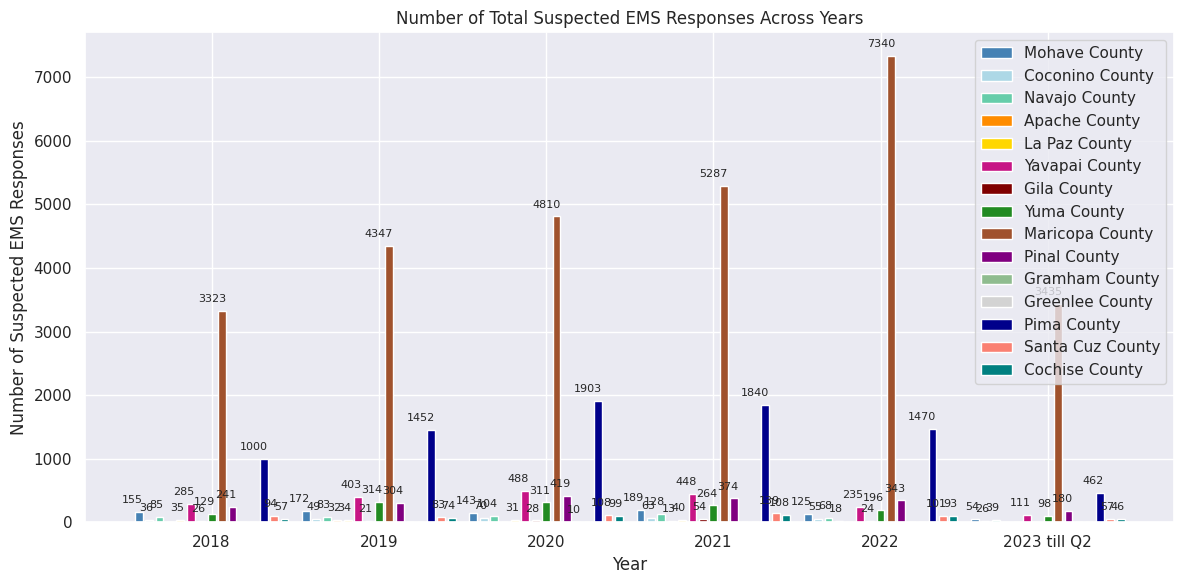

Reproduce this figure in Python.
#Write a python code to create a group of barcharts that shows the number and the proportion of Suspected EMS Responses involving selected drugs per year. The y-axis should be the number and proportion of Suspected EMS Responses, and the x-axis should be the year. The data is given below:
# the data given below contains the year information. Under each year, we have a Suspected EMS Responses and the drugs involved along with their appearances in the eventsUnder each Suspected EMS Responses, we have the number of events involved and the percentage of events involved. The percentage of events involved is calculated by dividing the number of events involved by the Suspected EMS Responses. For example, in 2018, there are 3540 Suspected EMS Responses. Among these events, 449 events involved Fentanyl. The percentage of events involved Fentanyl is 449/3540 = 12.7%. The data is given below:
#Write a python code to create barcharts of the number of Suspected EMS Responses for each selected drugs across years.
#Also generate donut chart to show the percentage of Suspected EMS Responses involved for each drug for each year.
# use seaborn. The legends should be visible in the figure and not occlude the bar charts.
data = {
    "2018": {
        "Suspected EMS Responses": 5474,
        "Mohave County": {
            "Number of Suspected EMS Responses": 155,
            #"% of county rate per 100,000 popluation": 72.8
        },
        "Coconino County": {
            "Number of Suspected EMS Responses": 36,
            #"% of county rate per 100,000 popluation": 24.7
        },
        "Navajo County": {
            "Number of Suspected EMS Responses": 85,
            #"% of county rate per 100,000 popluation": 75.4
        },
        "Apache County": {
            "Number of Suspected EMS Responses": 0,
            #"% of county rate per 100,000 popluation": 0
        },
        "La Paz County": {
            "Number of Suspected EMS Responses": 35,
            #"% of county rate per 100,000 popluation": 159.9
        },
        "Yavapai County": {
            "Number of Suspected EMS Responses": 285,
            #"% of county rate per 100,000 popluation": 124.5
        },
        "Gila County": {
            "Number of Suspected EMS Responses": 26,
            #"% of county rate per 100,000 popluation": 47.3
        },
        "Yuma County": {
            "Number of Suspected EMS Responses": 129,
            #"% of county rate per 100,000 popluation": 57.3
        },
        "Maricopa County": {
            "Number of Suspected EMS Responses": 3323,
            #"% of county rate per 100,000 popluation": 77.4
        },
        "Pinal County": {
            "Number of Suspected EMS Responses": 241,
            #"% of county rate per 100,000 popluation": 54.7
        },
        "Gramham County": {
            "Number of Suspected EMS Responses": 0,
            #"% of county rate per 100,000 popluation": 0
        },
        "Greenlee County": {
            "Number of Suspected EMS Responses": 0,
            #"% of county rate per 100,000 popluation": 0
        },
        "Pima County": {
            "Number of Suspected EMS Responses": 1000,
            #"% of county rate per 100,000 popluation": 96.7
        },
        "Santa Cuz County": {
            "Number of Suspected EMS Responses": 94,
            #"% of county rate per 100,000 popluation": 179.4
        },
        "Cochise County": {
            "Number of Suspected EMS Responses": 57,
            #"% of county rate per 100,000 popluation": 43.7
        },

    },
    "2019": {
        "Suspected EMS Responses": 7372,
        "Mohave County": {
            "Number of Suspected EMS Responses": 172,
            #"% of county rate per 100,000 popluation": 79.3
        },
        "Coconino County": {
            "Number of Suspected EMS Responses": 49,
            #"% of county rate per 100,000 popluation": 33.3
        },
        "Navajo County": {
            "Number of Suspected EMS Responses": 83,
            #"% of county rate per 100,000 popluation": 73.6
        },
        "Apache County": {
            "Number of Suspected EMS Responses": 32,
            #"% of county rate per 100,000 popluation": 44.6
        },
        "La Paz County": {
            "Number of Suspected EMS Responses": 34,
            #"% of county rate per 100,000 popluation": 154
        },
        "Yavapai County": {
            "Number of Suspected EMS Responses": 403,
            #"% of county rate per 100,000 popluation": 173.4
        },
        "Gila County": {
            "Number of Suspected EMS Responses": 21,
            #"% of county rate per 100,000 popluation": 38.1
        },
        "Yuma County": {
            "Number of Suspected EMS Responses": 314,
            #"% of county rate per 100,000 popluation": 136.5
        },
        "Maricopa County": {
            "Number of Suspected EMS Responses": 4347,
            #"% of county rate per 100,000 popluation": 99.5
        },
        "Pinal County": {
            "Number of Suspected EMS Responses": 304,
            #"% of county rate per 100,000 popluation": 66.8
        },
        "Gramham County": {
            "Number of Suspected EMS Responses": 0,
            #"% of county rate per 100,000 popluation": 0
        },
        "Greenlee County": {
            "Number of Suspected EMS Responses": 0,
            #"% of county rate per 100,000 popluation": 0
        },
        "Pima County": {
            "Number of Suspected EMS Responses": 1452,
            #"% of county rate per 100,000 popluation": 139
        },
        "Santa Cuz County": {
            "Number of Suspected EMS Responses": 83,
            #"% of county rate per 100,000 popluation": 156.1
        },
        "Cochise County": {
            "Number of Suspected EMS Responses": 74,
            #"% of county rate per 100,000 popluation": 56.6
        },

    },
    "2020": {
        "Suspected EMS Responses": 8529,
        "Mohave County": {
            "Number of Suspected EMS Responses": 143,
            #"% of county rate per 100,000 popluation": 66.8
        },
        "Coconino County": {
            "Number of Suspected EMS Responses": 70,
            #"% of county rate per 100,000 popluation": 48
        },
        "Navajo County": {
            "Number of Suspected EMS Responses": 104,
            #"% of county rate per 100,000 popluation": 97.4
        },
        "Apache County": {
            "Number of Suspected EMS Responses": 0,
            #"% of county rate per 100,000 popluation": 0
        },
        "La Paz County": {
            "Number of Suspected EMS Responses": 31,
            #"% of county rate per 100,000 popluation": 186.9
        },
        "Yavapai County": {
            "Number of Suspected EMS Responses": 488,
            #"% of county rate per 100,000 popluation": 205.8
        },
        "Gila County": {
            "Number of Suspected EMS Responses": 28,
            #"% of county rate per 100,000 popluation": 52.5
        },
        "Yuma County": {
            "Number of Suspected EMS Responses": 311,
            #"% of county rate per 100,000 popluation": 151.9
        },
        "Maricopa County": {
            "Number of Suspected EMS Responses": 4810,
            #"% of county rate per 100,000 popluation": 108.4
        },
        "Pinal County": {
            "Number of Suspected EMS Responses": 419,
            #"% of county rate per 100,000 popluation": 97.8
        },
        "Gramham County": {
            "Number of Suspected EMS Responses": 10,
            #"% of county rate per 100,000 popluation": 25.9
        },
        "Greenlee County": {
            "Number of Suspected EMS Responses": 0,
            #"% of county rate per 100,000 popluation": 0
        },
        "Pima County": {
            "Number of Suspected EMS Responses": 1903,
            #"% of county rate per 100,000 popluation": 182
        },
        "Santa Cuz County": {
            "Number of Suspected EMS Responses": 108,
            #"% of county rate per 100,000 popluation": 226
        },
        "Cochise County": {
            "Number of Suspected EMS Responses": 99,
            #"% of county rate per 100,000 popluation": 78.7
        },

    },
    "2021": {
        "Suspected EMS Responses": 8955,
        "Mohave County": {
            "Number of Suspected EMS Responses": 189,
            #"% of county rate per 100,000 popluation": 87.3
        },
        "Coconino County": {
            "Number of Suspected EMS Responses": 63,
            #"% of county rate per 100,000 popluation": 42.7
        },
        "Navajo County": {
            "Number of Suspected EMS Responses": 128,
            #"% of county rate per 100,000 popluation": 118.8
        },
        "Apache County": {
            "Number of Suspected EMS Responses": 13,
            #"% of county rate per 100,000 popluation": 19.6
        },
        "La Paz County": {
            "Number of Suspected EMS Responses": 40,
            #"% of county rate per 100,000 popluation": 237.8
        },
        "Yavapai County": {
            "Number of Suspected EMS Responses": 448,
            #"% of county rate per 100,000 popluation": 185.8
        },
        "Gila County": {
            "Number of Suspected EMS Responses": 54,
            #"% of county rate per 100,000 popluation": 100.9
        },
        "Yuma County": {
            "Number of Suspected EMS Responses": 264,
            #"% of county rate per 100,000 popluation": 127.3
        },
        "Maricopa County": {
            "Number of Suspected EMS Responses": 5287,
            #"% of county rate per 100,000 popluation": 117.3
        },
        "Pinal County": {
            "Number of Suspected EMS Responses": 374,
            #"% of county rate per 100,000 popluation": 85.2
        },
        "Gramham County": {
            "Number of Suspected EMS Responses": 0,
            #"% of county rate per 100,000 popluation": 0
        },
        "Greenlee County": {
            "Number of Suspected EMS Responses": 0,
            #"% of county rate per 100,000 popluation": 0
        },
        "Pima County": {
            "Number of Suspected EMS Responses": 1840,
            #"% of county rate per 100,000 popluation": 173.9
        },
        "Santa Cuz County": {
            "Number of Suspected EMS Responses": 139,
            #"% of county rate per 100,000 popluation": 286.8
        },
        "Cochise County": {
            "Number of Suspected EMS Responses": 108,
            #"% of county rate per 100,000 popluation": 85.4
        }

    },
    "2022": {
        "Suspected EMS Responses": 10093,
        "Mohave County": {
            "Number of Suspected EMS Responses": 125,
            #"% of county rate per 100,000 popluation": 57.7
        },
        "Coconino County": {
            "Number of Suspected EMS Responses": 55,
            #"% of county rate per 100,000 popluation": 37.3
        },
        "Navajo County": {
            "Number of Suspected EMS Responses": 68,
            #"% of county rate per 100,000 popluation": 63.1
        },
        "Apache County": {
            "Number of Suspected EMS Responses": 18,
            #"% of county rate per 100,000 popluation": 27.1
        },
        "La Paz County": {
            "Number of Suspected EMS Responses": 0,
            #"% of county rate per 100,000 popluation": 89.2
        },
        "Yavapai County": {
            "Number of Suspected EMS Responses": 235,
            #"% of county rate per 100,000 popluation": 97.4
        },
        "Gila County": {
            "Number of Suspected EMS Responses": 24,
            #"% of county rate per 100,000 popluation": 44.8
        },
        "Yuma County": {
            "Number of Suspected EMS Responses": 196,
            #"% of county rate per 100,000 popluation": 94.5
        },
        "Maricopa County": {
            "Number of Suspected EMS Responses": 7340,
            #"% of county rate per 100,000 popluation": 162.8
        },
        "Pinal County": {
            "Number of Suspected EMS Responses": 343,
            #"% of county rate per 100,000 popluation": 78.1
        },
        "Gramham County": {
            "Number of Suspected EMS Responses": 0,
            #"% of county rate per 100,000 popluation": 0
        },
        "Greenlee County": {
            "Number of Suspected EMS Responses": 0,
            #"% of county rate per 100,000 popluation": 0
        },
        "Pima County": {
            "Number of Suspected EMS Responses": 1470,
            #"% of county rate per 100,000 popluation": 138.9
        },
        "Santa Cuz County": {
            "Number of Suspected EMS Responses": 101,
            #"% of county rate per 100,000 popluation": 208.4
        },
        "Cochise County": {
            "Number of Suspected EMS Responses": 93,
            #"% of county rate per 100,000 popluation": 73.5
        }

    },
    "2023 till Q2": {
        "Suspected EMS Responses": 4535,
        "Mohave County": {
            "Number of Suspected EMS Responses": 54,
            #"% of county rate per 100,000 popluation": 24.9
        },
        "Coconino County": {
            "Number of Suspected EMS Responses": 26,
            #"% of county rate per 100,000 popluation": 17.6
        },
        "Navajo County": {
            "Number of Suspected EMS Responses": 39,
            #"% of county rate per 100,000 popluation": 36.2
        },
        "Apache County": {
            "Number of Suspected EMS Responses": 0,
            #"% of county rate per 100,000 popluation": 0
        },
        "La Paz County": {
            "Number of Suspected EMS Responses": 0,
            #"% of county rate per 100,000 popluation": 0
        },
        "Yavapai County": {
            "Number of Suspected EMS Responses": 111,
            #"% of county rate per 100,000 popluation": 46
        },
        "Gila County": {
            "Number of Suspected EMS Responses": 0,
            #"% of county rate per 100,000 popluation": 0
        },
        "Yuma County": {
            "Number of Suspected EMS Responses": 98,
            #"% of county rate per 100,000 popluation": 47.3
        },
        "Maricopa County": {
            "Number of Suspected EMS Responses": 3435,
            #"% of county rate per 100,000 popluation": 76.2
        },
        "Pinal County": {
            "Number of Suspected EMS Responses": 180,
            #"% of county rate per 100,000 popluation": 41
        },
        "Gramham County": {
            "Number of Suspected EMS Responses": 0,
            #"% of county rate per 100,000 popluation": 0
        },
        "Greenlee County": {
            "Number of Suspected EMS Responses": 0,
            #"% of county rate per 100,000 popluation": 0
        },
        "Pima County": {
            "Number of Suspected EMS Responses": 462,
            #"% of county rate per 100,000 popluation": 43.7
        },
        "Santa Cuz County": {
            "Number of Suspected EMS Responses": 57,
            #"% of county rate per 100,000 popluation": 117.6
        },
        "Cochise County": {
            "Number of Suspected EMS Responses": 46,
            #"% of county rate per 100,000 popluation": 36.4
        }

    }
}

import pandas as pd
import numpy as np
import matplotlib.pyplot as plt
import seaborn as sns
sns.set()

# Create a DataFrame from the dictionary
data_dict = []
for year, values in data.items():
    for drug, drug_data in values.items():
        if drug != "Suspected EMS Responses":
            data_dict.append({
                "Year": year,
                "Drug": drug,
                "Number of Suspected EMS Responses": drug_data["Number of Suspected EMS Responses"],
                "Total events": values["Suspected EMS Responses"]
            })
colors = ['steelblue', 'lightblue', 'mediumaquamarine', 'darkorange', 'gold', 'mediumvioletred', 'maroon',
          'forestgreen', 'sienna', 'purple', 'darkseagreen', 'lightgray', 'darkblue', 'salmon', 'teal']

df = pd.DataFrame(data_dict)

# Calculate the positions of the bars and labels
years = df['Year'].unique()
drugs = df['Drug'].unique()
total_years = len(years)
total_drugs = len(drugs)
bar_width = 0.7 / total_drugs
spacing = bar_width / 3

fig, ax = plt.subplots(figsize=(12, 6))

for i, drug in enumerate(drugs):
    x = np.arange(total_years) + i * bar_width + i * spacing
    y = df[df['Drug'] == drug]['Number of Suspected EMS Responses']
    ax.bar(x, y, width=bar_width, label=drug, color=colors[i])

# Add labels to the bars
for i, drug in enumerate(drugs):
    x = np.arange(total_years) + i * bar_width + i * spacing
    y = df[df['Drug'] == drug]['Number of Suspected EMS Responses']
    for j, value in enumerate(y):
        if value != 0:  # Check if height is non-zero
            ax.annotate(f'{value}', (x[j] + bar_width / 2, value), xytext=(0, 5),
                        textcoords='offset points', ha='right', va='bottom', fontsize=8)

# Adjust the x-axis ticks and labels
ax.set_xticks(np.arange(total_years) + ((total_drugs - 1) * bar_width + (total_drugs - 1) * spacing) / 2)
ax.set_xticklabels(years)

plt.title('Number of Total Suspected EMS Responses Across Years')
plt.xlabel('Year')
plt.ylabel('Number of Suspected EMS Responses')
plt.legend(loc='upper right')
plt.tight_layout()

plt.show()

